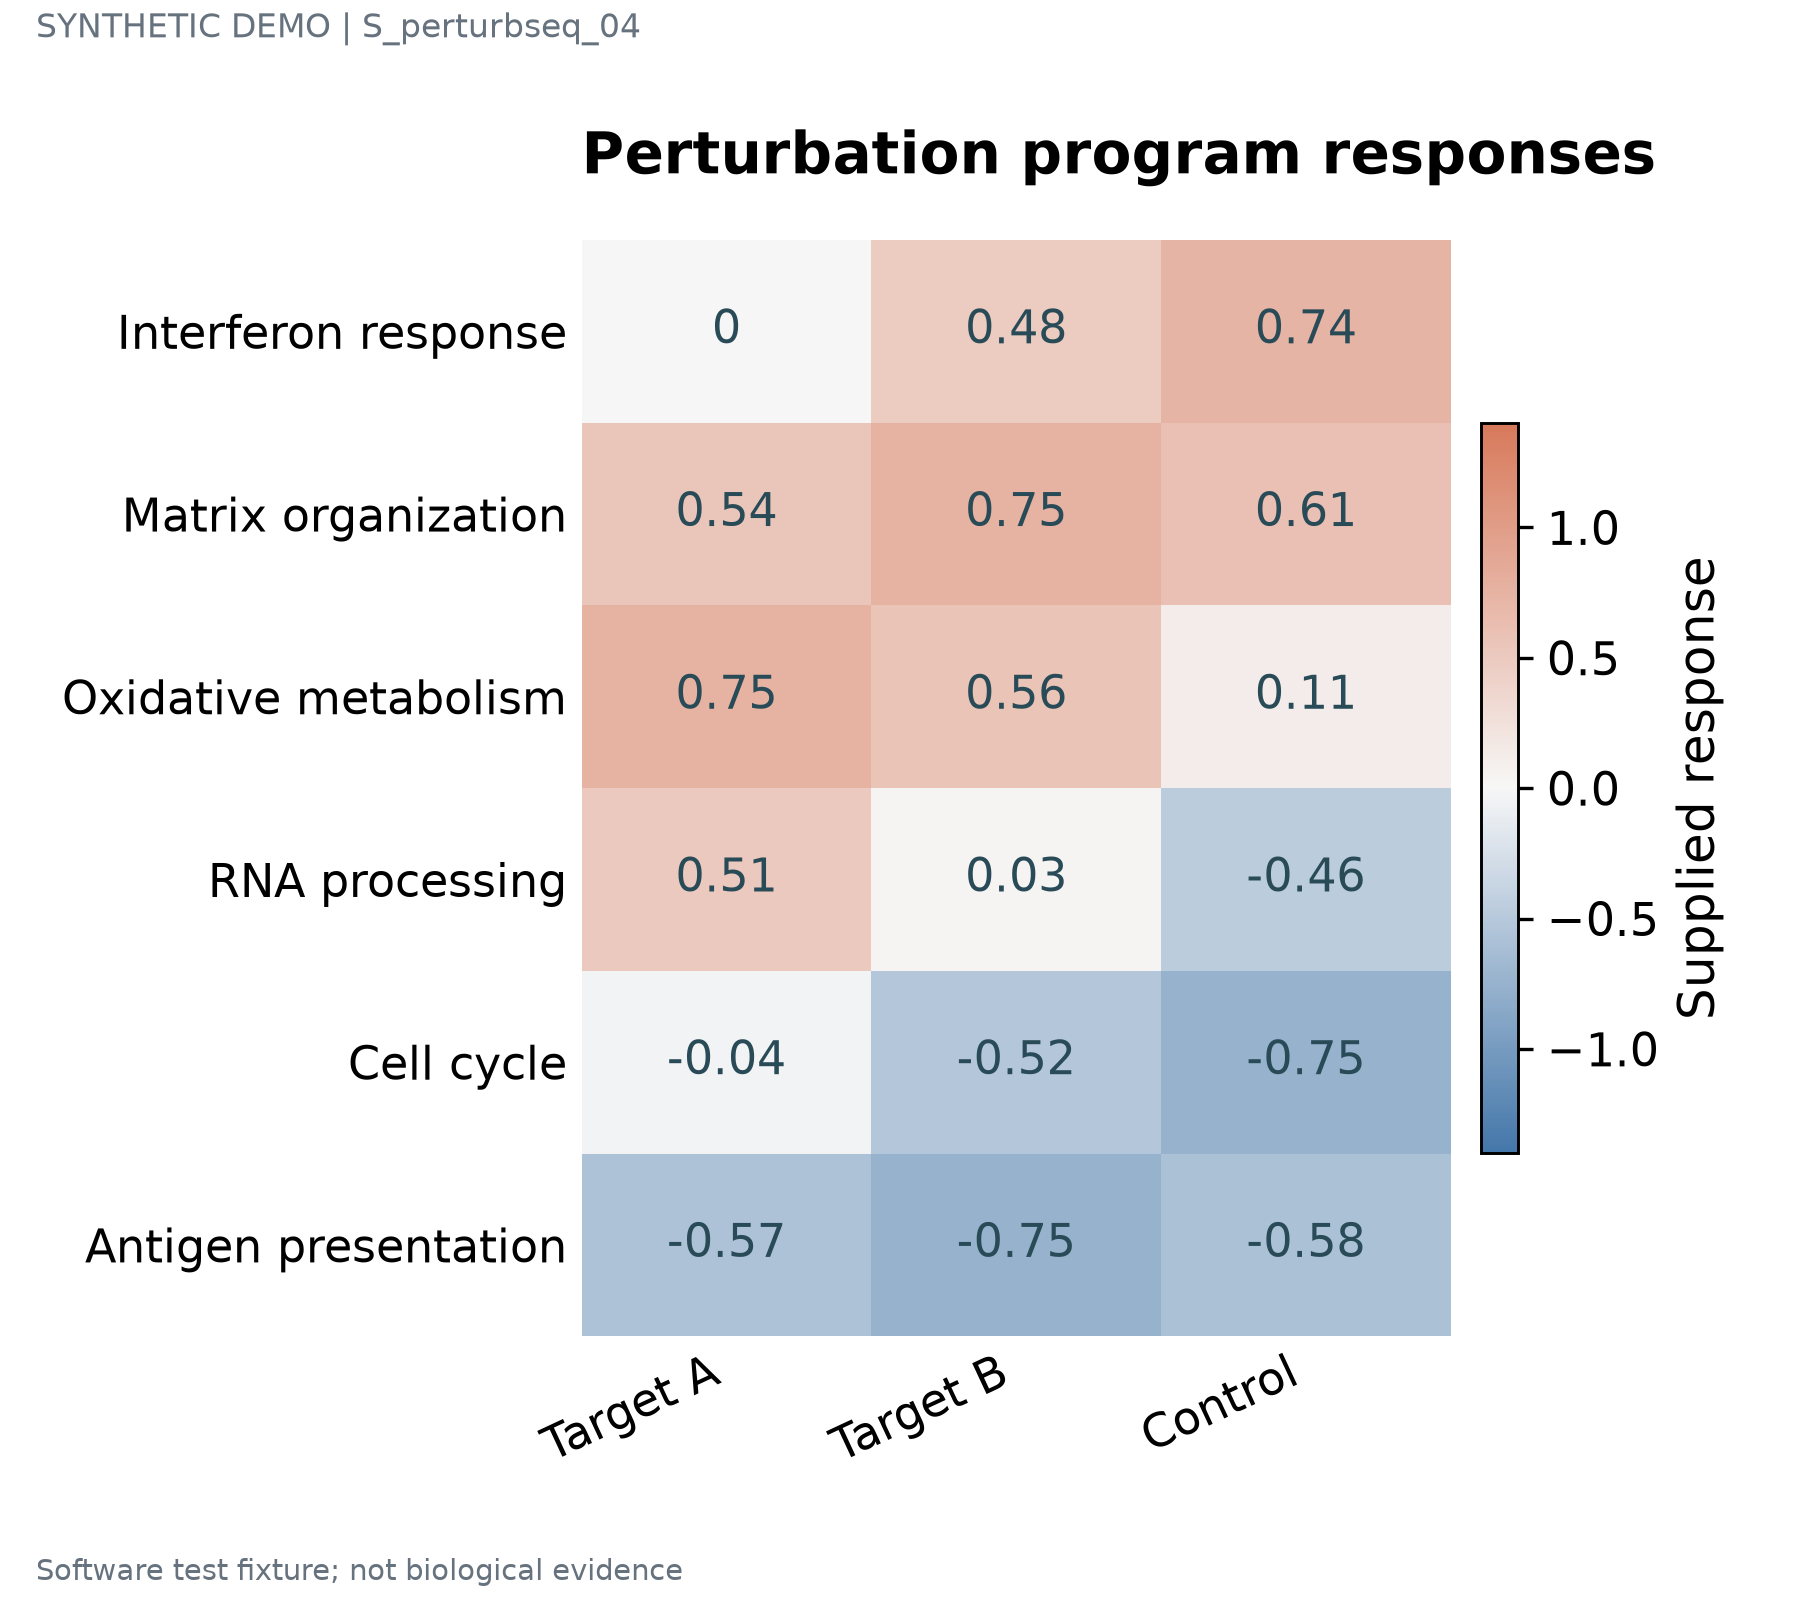

Values plotted in this chart, from the file beside it:
label	series	value	panel_id
Interferon response	Target A	0.0	p1
Interferon response	Target B	0.48	p1
Interferon response	Control	0.74	p1
Matrix organization	Target A	0.54	p1
Matrix organization	Target B	0.75	p1
Matrix organization	Control	0.61	p1
Oxidative metabolism	Target A	0.75	p1
Oxidative metabolism	Target B	0.56	p1
Oxidative metabolism	Control	0.11	p1
RNA processing	Target A	0.51	p1
RNA processing	Target B	0.03	p1
RNA processing	Control	-0.46	p1
Cell cycle	Target A	-0.04	p1
Cell cycle	Target B	-0.52	p1
Cell cycle	Control	-0.75	p1
Antigen presentation	Target A	-0.57	p1
Antigen presentation	Target B	-0.75	p1
Antigen presentation	Control	-0.58	p1
